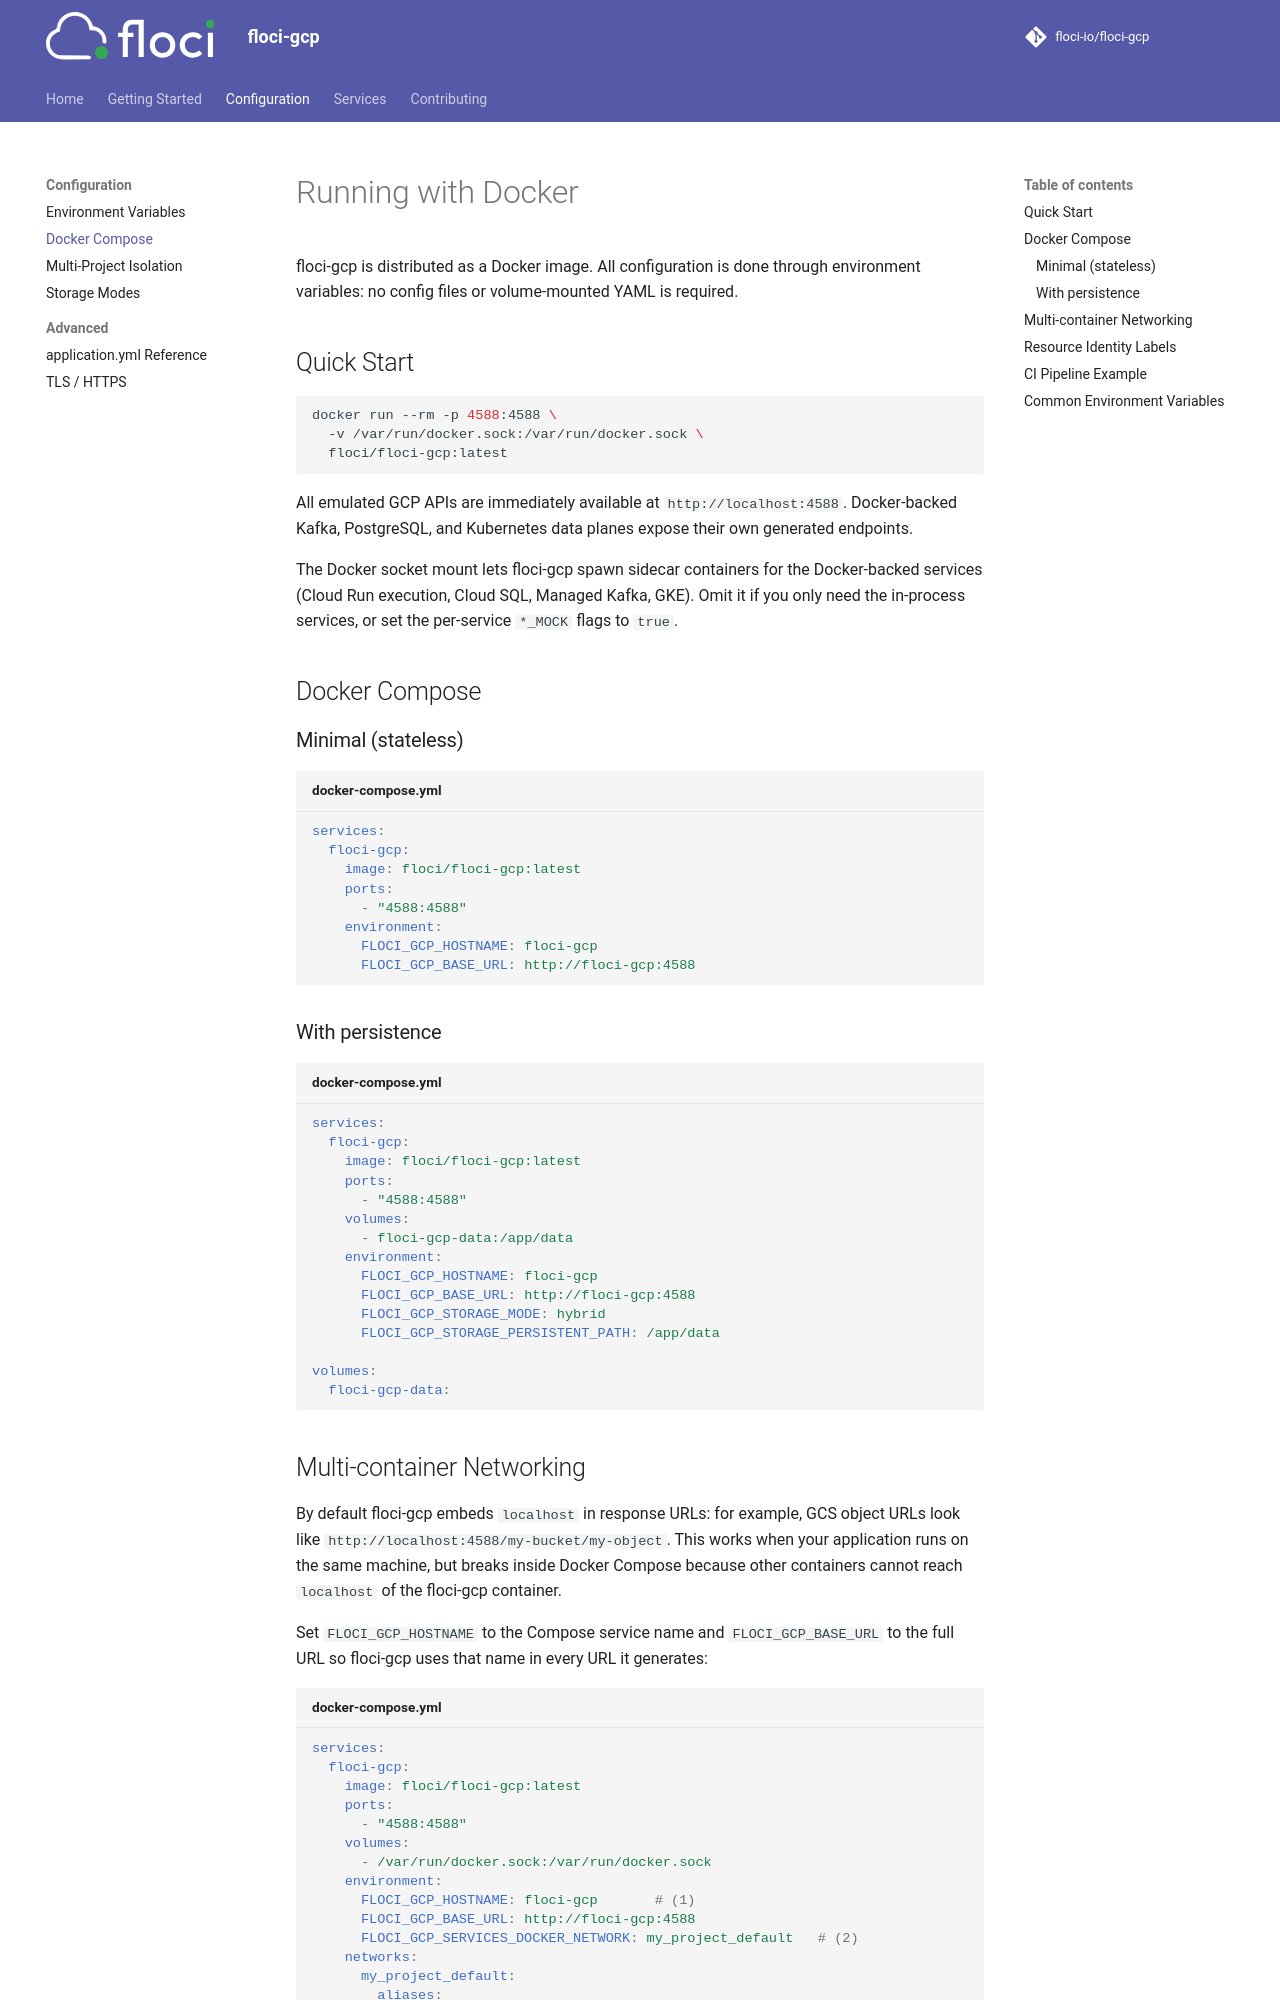

repository: Jiliar/floci-gcp · page: configuration/docker-compose/index.html · generator: mkdocs

# Running with Docker

floci-gcp is distributed as a Docker image. All configuration is done through environment variables: no config files or volume-mounted YAML is required.

## Quick Start

```bash
docker run --rm -p 4588:4588 \
  -v /var/run/docker.sock:/var/run/docker.sock \
  floci/floci-gcp:latest
```

All emulated GCP APIs are immediately available at `http://localhost:4588`. Docker-backed Kafka, PostgreSQL, and Kubernetes data planes expose their own generated endpoints.

The Docker socket mount lets floci-gcp spawn sidecar containers for the Docker-backed services (Cloud Run execution, Cloud SQL, Managed Kafka, GKE). Omit it if you only need the in-process services, or set the per-service `*_MOCK` flags to `true`.

## Docker Compose

### Minimal (stateless)

```yaml title="docker-compose.yml"
services:
  floci-gcp:
    image: floci/floci-gcp:latest
    ports:
      - "4588:4588"
    environment:
      FLOCI_GCP_HOSTNAME: floci-gcp
      FLOCI_GCP_BASE_URL: http://floci-gcp:4588
```

### With persistence

```yaml title="docker-compose.yml"
services:
  floci-gcp:
    image: floci/floci-gcp:latest
    ports:
      - "4588:4588"
    volumes:
      - floci-gcp-data:/app/data
    environment:
      FLOCI_GCP_HOSTNAME: floci-gcp
      FLOCI_GCP_BASE_URL: http://floci-gcp:4588
      FLOCI_GCP_STORAGE_MODE: hybrid
      FLOCI_GCP_STORAGE_PERSISTENT_PATH: /app/data

volumes:
  floci-gcp-data:
```
